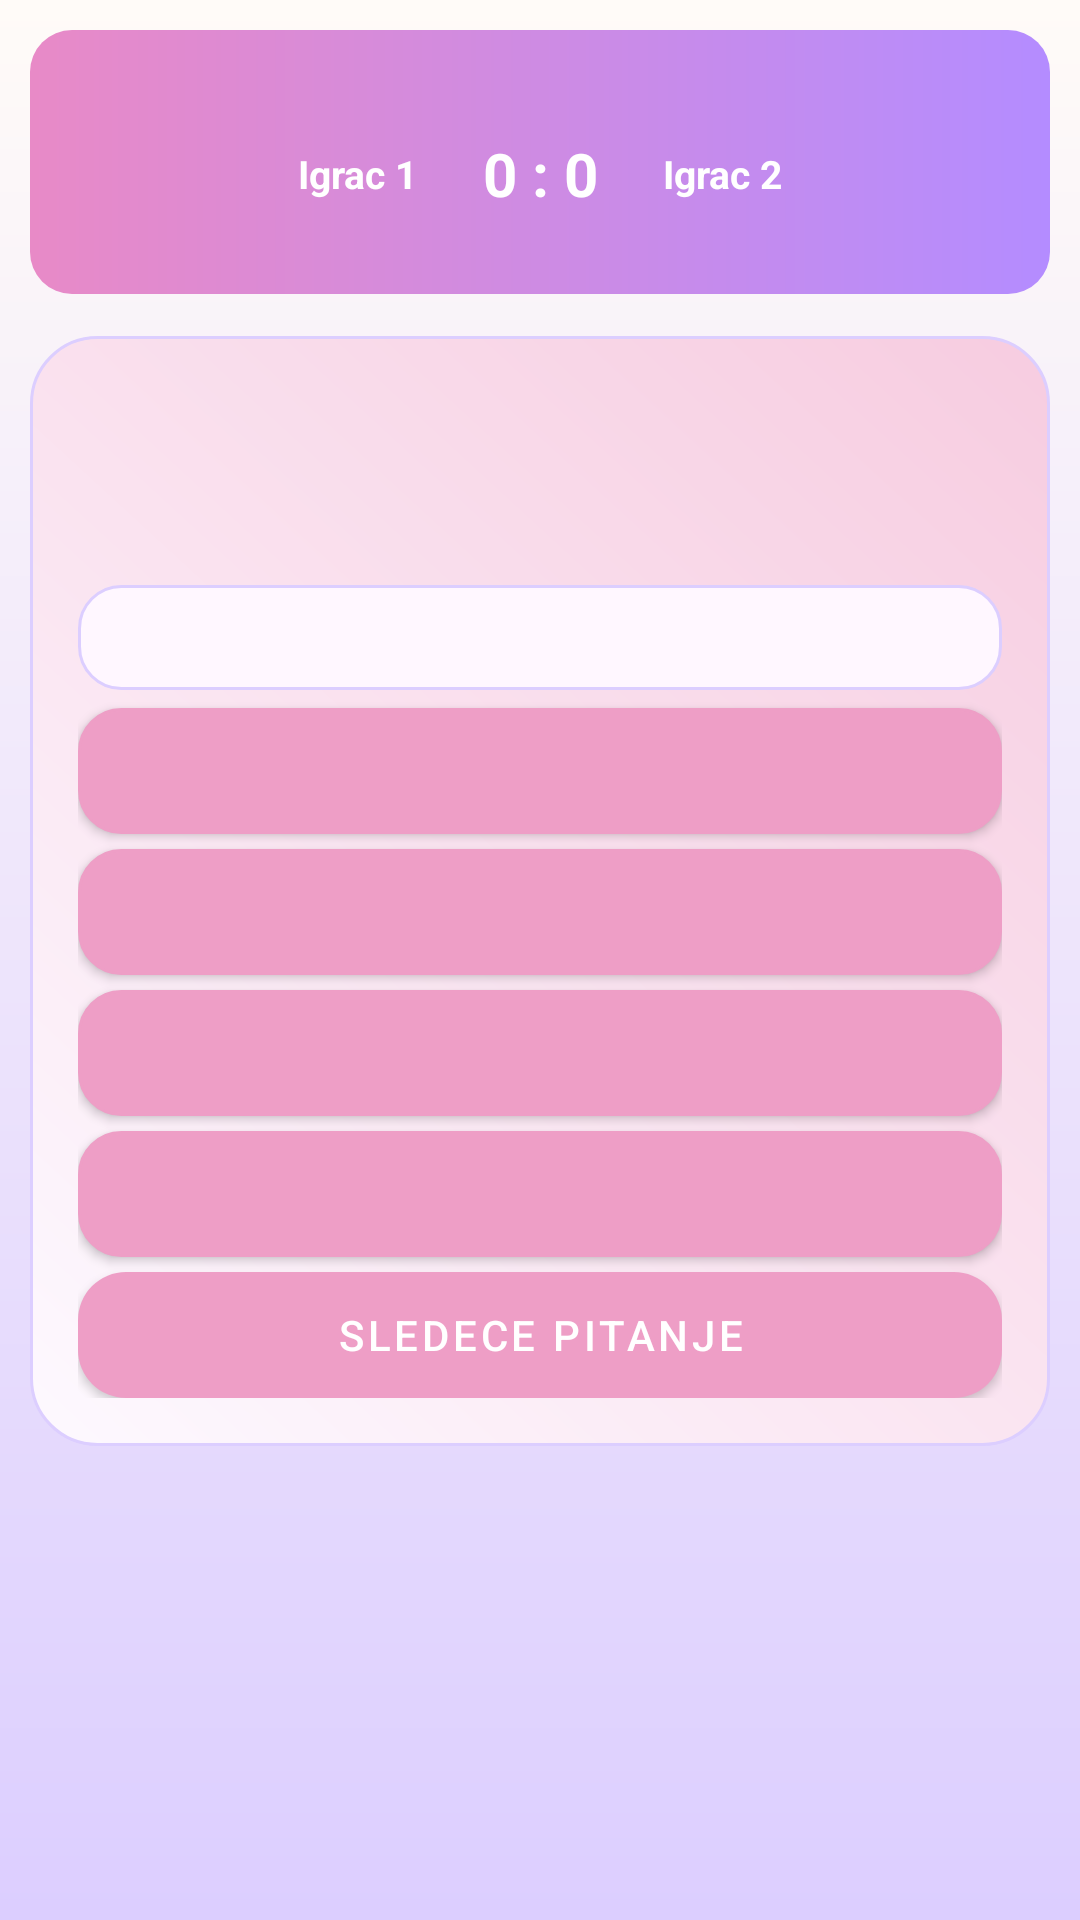

Here is an Android app screen rendered from its layout file. Give the layout XML and the strings, colors and styles it references.
<!-- AndroidManifest.xml: application theme Theme.SlagalicaStudent1KT1 -->
<!-- res/layout/activity_ko_zna_zna.xml -->
<?xml version="1.0" encoding="utf-8"?>
<ScrollView xmlns:android="http://schemas.android.com/apk/res/android"
    android:layout_width="match_parent"
    android:layout_height="match_parent"
    android:background="@drawable/bg_screen"
    android:padding="10dp">

    <LinearLayout
        android:layout_width="match_parent"
        android:layout_height="wrap_content"
        android:orientation="vertical">

        <include layout="@layout/include_game_header" />

        <TextView
            android:layout_width="wrap_content"
            android:layout_height="wrap_content"
            android:text="@string/kznz_title"
            android:textColor="@color/game_text_color"
            android:textSize="24sp"
            android:textStyle="bold"
            android:visibility="gone" />

        <LinearLayout
            android:layout_width="match_parent"
            android:layout_height="wrap_content"
            android:layout_marginTop="2dp"
            android:orientation="horizontal"
            android:visibility="gone">

            <LinearLayout
                android:layout_width="0dp"
                android:layout_height="wrap_content"
                android:layout_weight="1"
                android:background="@drawable/bg_step"
                android:orientation="vertical"
                android:padding="10dp">

                <TextView
                    android:layout_width="wrap_content"
                    android:layout_height="wrap_content"
                    android:text="@string/player_one"
                    android:textColor="@color/game_text_color"
                    android:textStyle="bold" />

                <TextView
                    android:id="@+id/tvKznzPlayer1"
                    android:layout_width="wrap_content"
                    android:layout_height="wrap_content"
                    android:layout_marginTop="2dp"
                    android:textColor="@color/text_muted" />
            </LinearLayout>

            <LinearLayout
                android:layout_width="0dp"
                android:layout_height="wrap_content"
                android:layout_marginStart="8dp"
                android:layout_weight="1"
                android:background="@drawable/bg_step"
                android:orientation="vertical"
                android:padding="10dp">

                <TextView
                    android:layout_width="wrap_content"
                    android:layout_height="wrap_content"
                    android:text="@string/player_two"
                    android:textColor="@color/game_text_color"
                    android:textStyle="bold" />

                <TextView
                    android:id="@+id/tvKznzPlayer2"
                    android:layout_width="wrap_content"
                    android:layout_height="wrap_content"
                    android:layout_marginTop="2dp"
                    android:textColor="@color/text_muted" />
            </LinearLayout>
        </LinearLayout>

        <LinearLayout
            android:layout_width="match_parent"
            android:layout_height="wrap_content"
            android:layout_marginTop="6dp"
            android:background="@drawable/bg_card"
            android:orientation="vertical">

            <TextView
                android:id="@+id/tvQuestionIndex"
                android:layout_width="wrap_content"
                android:layout_height="wrap_content"
                android:textColor="@color/text_muted" />

            <TextView
                android:id="@+id/tvTimer"
                android:layout_width="wrap_content"
                android:layout_height="wrap_content"
                android:layout_marginTop="2dp"
                android:textColor="@color/text_muted" />

            <TextView
                android:id="@+id/tvPoints"
                android:layout_width="wrap_content"
                android:layout_height="wrap_content"
                android:layout_marginTop="2dp"
                android:textColor="@color/text_muted" />

            <TextView
                android:id="@+id/tvQuestion"
                android:layout_width="match_parent"
                android:layout_height="wrap_content"
                android:layout_marginTop="6dp"
                android:background="@drawable/bg_step"
                android:padding="8dp"
                android:textColor="@color/game_text_color"
                android:textStyle="bold" />

            <Button
                android:id="@+id/btnAnswer1"
                style="@style/Widget.MaterialComponents.Button"
                android:layout_width="match_parent"
                android:layout_height="42dp"
                android:layout_marginTop="6dp"
                android:background="@drawable/bg_step"
                android:textColor="@color/game_text_color" />

            <Button
                android:id="@+id/btnAnswer2"
                style="@style/Widget.MaterialComponents.Button"
                android:layout_width="match_parent"
                android:layout_height="42dp"
                android:layout_marginTop="5dp"
                android:background="@drawable/bg_step"
                android:textColor="@color/game_text_color" />

            <Button
                android:id="@+id/btnAnswer3"
                style="@style/Widget.MaterialComponents.Button"
                android:layout_width="match_parent"
                android:layout_height="42dp"
                android:layout_marginTop="5dp"
                android:background="@drawable/bg_step"
                android:textColor="@color/game_text_color" />

            <Button
                android:id="@+id/btnAnswer4"
                style="@style/Widget.MaterialComponents.Button"
                android:layout_width="match_parent"
                android:layout_height="42dp"
                android:layout_marginTop="5dp"
                android:background="@drawable/bg_step"
                android:textColor="@color/game_text_color" />

            <TextView
                android:id="@+id/tvRoundResult"
                android:layout_width="match_parent"
                android:layout_height="wrap_content"
                android:layout_marginTop="4dp"
                android:textColor="@color/text_muted"
                android:visibility="gone" />

            <Button
                android:id="@+id/btnNextQuestion"
                style="@style/Widget.MaterialComponents.Button"
                android:layout_width="match_parent"
                android:layout_height="42dp"
                android:layout_marginTop="5dp"
                android:background="@drawable/bg_button_primary"
                android:text="@string/kznz_next_question"
                android:textColor="@color/white" />
        </LinearLayout>
    </LinearLayout>
</ScrollView>
<!-- res/layout/include_game_header.xml (included above) -->
<?xml version="1.0" encoding="utf-8"?>
<LinearLayout xmlns:android="http://schemas.android.com/apk/res/android"
    android:layout_width="match_parent"
    android:layout_height="wrap_content"
    android:layout_marginBottom="8dp"
    android:background="@drawable/bg_game_header"
    android:gravity="center_horizontal"
    android:orientation="vertical">

    <TextView
        android:id="@+id/tvHeaderGameTitle"
        android:layout_width="match_parent"
        android:layout_height="wrap_content"
        android:gravity="center"
        android:textColor="@color/white"
        android:textSize="18sp"
        android:textStyle="bold" />

    <LinearLayout
        android:layout_width="match_parent"
        android:layout_height="wrap_content"
        android:layout_marginTop="3dp"
        android:gravity="center"
        android:orientation="horizontal">

        <TextView
            android:id="@+id/tvHeaderPlayer1"
            android:layout_width="0dp"
            android:layout_height="wrap_content"
            android:layout_weight="1"
            android:ellipsize="end"
            android:gravity="end"
            android:maxLines="1"
            android:text="@string/player_one"
            android:textColor="@color/white"
            android:textSize="13sp"
            android:textStyle="bold" />

        <TextView
            android:id="@+id/tvHeaderScore"
            android:layout_width="wrap_content"
            android:layout_height="wrap_content"
            android:layout_marginStart="10dp"
            android:layout_marginEnd="10dp"
            android:gravity="center"
            android:minWidth="62dp"
            android:text="0 : 0"
            android:textColor="@color/white"
            android:textSize="20sp"
            android:textStyle="bold" />

        <TextView
            android:id="@+id/tvHeaderPlayer2"
            android:layout_width="0dp"
            android:layout_height="wrap_content"
            android:layout_weight="1"
            android:ellipsize="end"
            android:gravity="start"
            android:maxLines="1"
            android:text="@string/player_two"
            android:textColor="@color/white"
            android:textSize="13sp"
            android:textStyle="bold" />
    </LinearLayout>

    <TextView
        android:id="@+id/tvHeaderStatus"
        android:layout_width="match_parent"
        android:layout_height="wrap_content"
        android:layout_marginTop="2dp"
        android:gravity="center"
        android:maxLines="2"
        android:textColor="@color/white"
        android:textSize="13sp" />
</LinearLayout>
<!-- resources referenced by this layout -->
<resources>
  <color name="game_text_color">#111111</color>
  <color name="text_muted">#7C7092</color>
  <color name="white">#FFFFFFFF</color>
  <!-- drawable bg_button_primary (drawable) -->
  ﻿<?xml version="1.0" encoding="utf-8"?>
  <shape xmlns:android="http://schemas.android.com/apk/res/android" android:shape="rectangle">
      <gradient
          android:angle="0"
          android:startColor="@color/rose_pink"
          android:endColor="@color/lilac" />
      <corners android:radius="16dp" />
  </shape>
  <!-- drawable bg_card (drawable) -->
  ﻿<?xml version="1.0" encoding="utf-8"?>
  <shape xmlns:android="http://schemas.android.com/apk/res/android" android:shape="rectangle">
      <gradient
          android:angle="45"
          android:startColor="@color/card_bg"
          android:endColor="@color/blush_pink" />
      <corners android:radius="22dp" />
      <stroke android:width="1dp" android:color="@color/lavender_soft" />
      <padding android:left="16dp" android:top="16dp" android:right="16dp" android:bottom="16dp" />
  </shape>
  <!-- drawable bg_game_header (drawable) -->
  <?xml version="1.0" encoding="utf-8"?>
  <shape xmlns:android="http://schemas.android.com/apk/res/android">
      <gradient
          android:angle="0"
          android:endColor="#B48CFF"
          android:startColor="#E88AC7" />
      <corners android:radius="14dp" />
      <padding
          android:bottom="7dp"
          android:left="10dp"
          android:right="10dp"
          android:top="7dp" />
  </shape>
  <!-- drawable bg_screen (drawable) -->
  ﻿<?xml version="1.0" encoding="utf-8"?>
  <shape xmlns:android="http://schemas.android.com/apk/res/android" android:shape="rectangle">
      <gradient
          android:angle="270"
          android:startColor="@color/cream_bg"
          android:endColor="@color/lavender_soft" />
  </shape>
  <!-- drawable bg_step (drawable) -->
  ﻿<?xml version="1.0" encoding="utf-8"?>
  <shape xmlns:android="http://schemas.android.com/apk/res/android" android:shape="rectangle">
      <solid android:color="#FFF7FF" />
      <corners android:radius="14dp" />
      <stroke android:width="1dp" android:color="@color/lavender_soft" />
  </shape>
  <string name="kznz_next_question">Sledece pitanje</string>
  <string name="kznz_title">Ko zna zna</string>
  <string name="player_one">Igrac 1</string>
  <string name="player_two">Igrac 2</string>
  <style name="Theme.SlagalicaStudent1KT1" parent="Theme.MaterialComponents.DayNight.NoActionBar">
          <item name="colorPrimary">@color/pink_primary</item>
          <item name="colorPrimaryVariant">@color/pink_dark</item>
          <item name="colorSecondary">@color/mint_secondary</item>
          <item name="android:statusBarColor" tools:targetApi="l">@color/pink_dark</item>
          <item name="android:windowBackground">@color/screen_bg</item>
      </style>
  <color name="rose_pink">#EE9EC6</color>
  <color name="lilac">#B798FF</color>
  <color name="card_bg">#FDF9FF</color>
  <color name="blush_pink">#F7CCE0</color>
  <color name="lavender_soft">#DCCEFF</color>
  <color name="cream_bg">#FFFBF8</color>
  <color name="pink_primary">#EE9EC6</color>
  <color name="pink_dark">#D97CB0</color>
  <color name="mint_secondary">#C7B2FF</color>
  <color name="screen_bg">#FFFBF8</color>
</resources>
